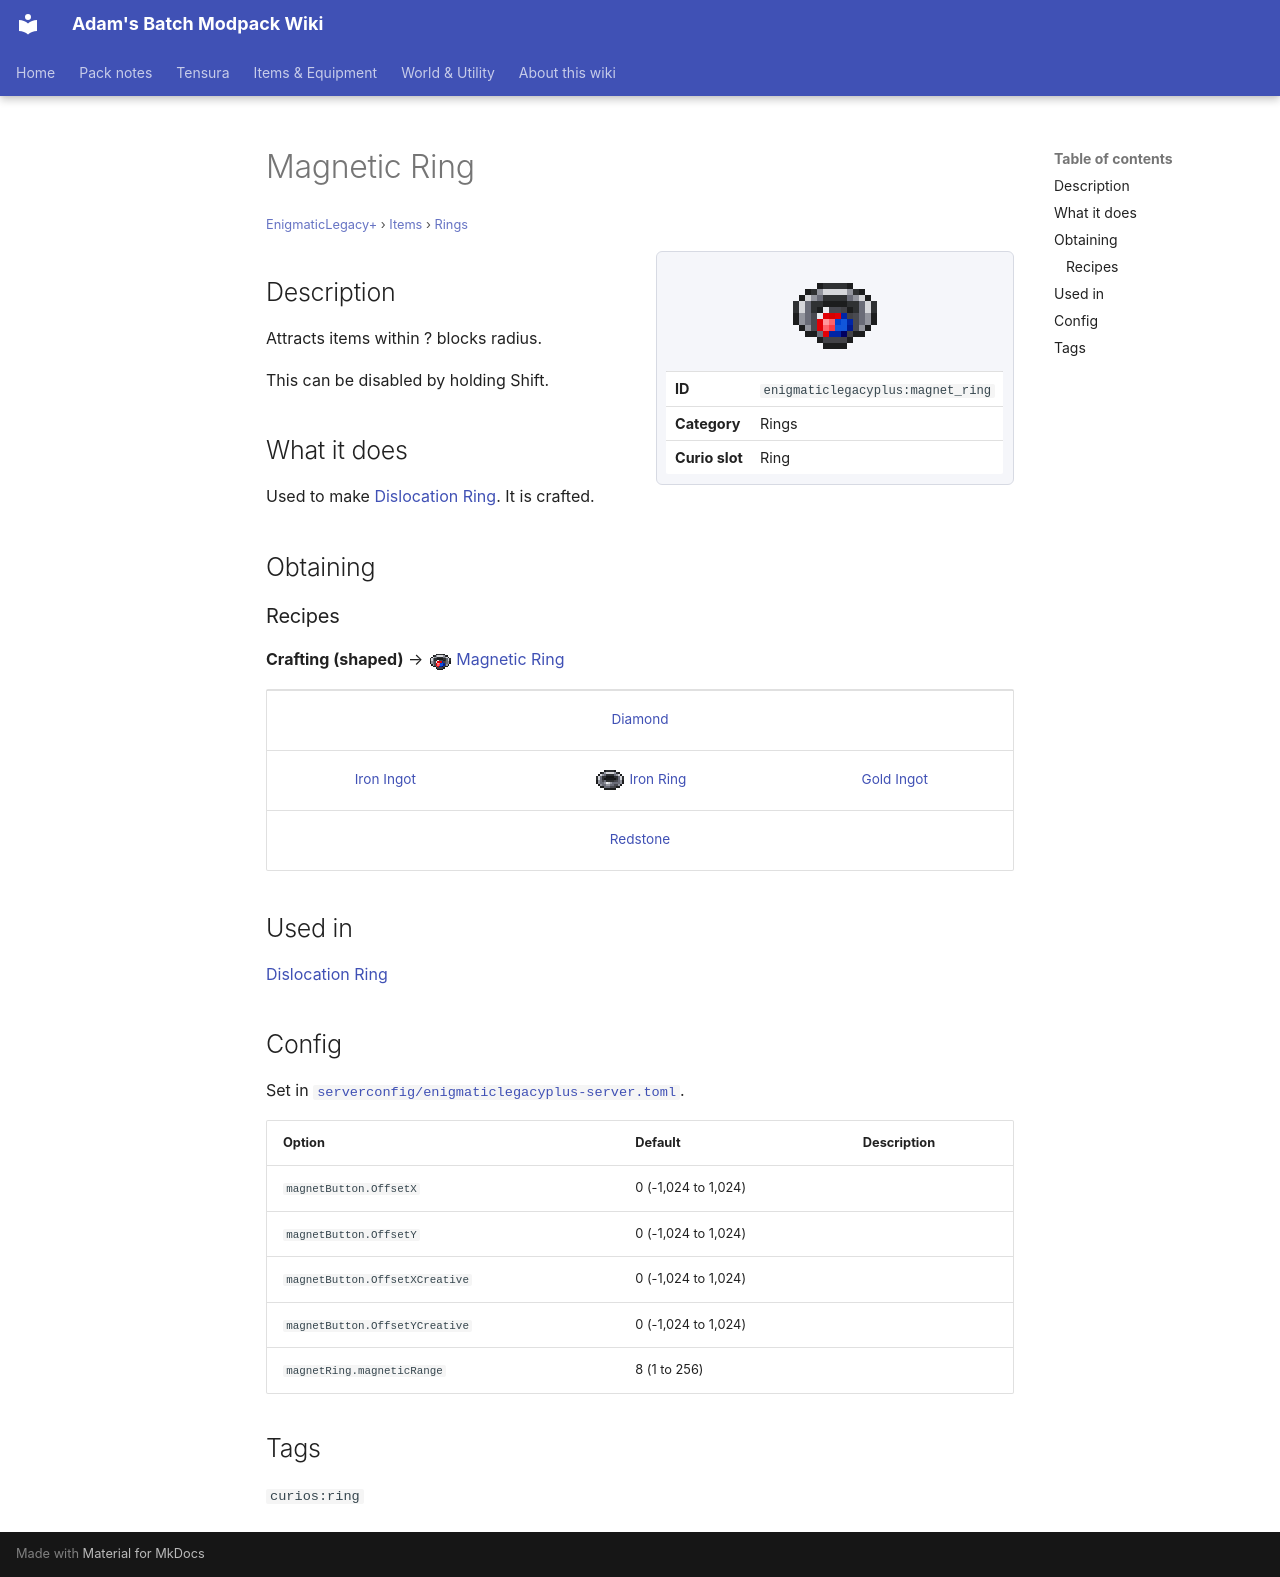

repository: Proteus-Nell/Adams-Batch-MC-Modpack-Wiki · page: enigmatic-legacy-plus/items/rings/magnet-ring/index.html · generator: mkdocs

# Magnetic Ring

<small>[EnigmaticLegacy+](../../index.md) &rsaquo; [Items](../index.md) &rsaquo; [Rings](index.md)</small>

<div class="infobox" markdown>

![Magnetic Ring](../../../assets/icons/enigmaticlegacyplus/item/magnet_ring.png)

| | |
|---|---|
| **ID** | `enigmaticlegacyplus:magnet_ring` |
| **Category** | Rings |
| **Curio slot** | Ring |

</div>

## Description

Attracts items within ? blocks radius.

This can be disabled by holding Shift.

## What it does

Used to make [Dislocation Ring](dislocation-ring.md). It is crafted.

## Obtaining

### Recipes

**Crafting (shaped)** &rarr; ![](../../../assets/icons/enigmaticlegacyplus/item/magnet_ring.png) [Magnetic Ring](magnet-ring.md)

<div class="recipe" markdown>

| | | |
|---|---|---|
|   |  [Diamond](https://minecraft.wiki/w/Diamond) |   |
|  [Iron Ingot](https://minecraft.wiki/w/Iron_Ingot) | ![](../../../assets/icons/enigmaticlegacyplus/item/iron_ring.png) [Iron Ring](iron-ring.md) |  [Gold Ingot](https://minecraft.wiki/w/Gold_Ingot) |
|   |  [Redstone](https://minecraft.wiki/w/Redstone) |   |

</div>

## Used in

[Dislocation Ring](dislocation-ring.md)

## Config

Set in [`serverconfig/enigmaticlegacyplus-server.toml`](../../configs/serverconfig-enigmaticlegacyplus-server.md).

| Option | Default | Description |
|---|---|---|
| `magnetButton.OffsetX` | 0 (-1,024 to 1,024) |  |
| `magnetButton.OffsetY` | 0 (-1,024 to 1,024) |  |
| `magnetButton.OffsetXCreative` | 0 (-1,024 to 1,024) |  |
| `magnetButton.OffsetYCreative` | 0 (-1,024 to 1,024) |  |
| `magnetRing.magneticRange` | 8 (1 to 256) |  |

## Tags

`curios:ring`
